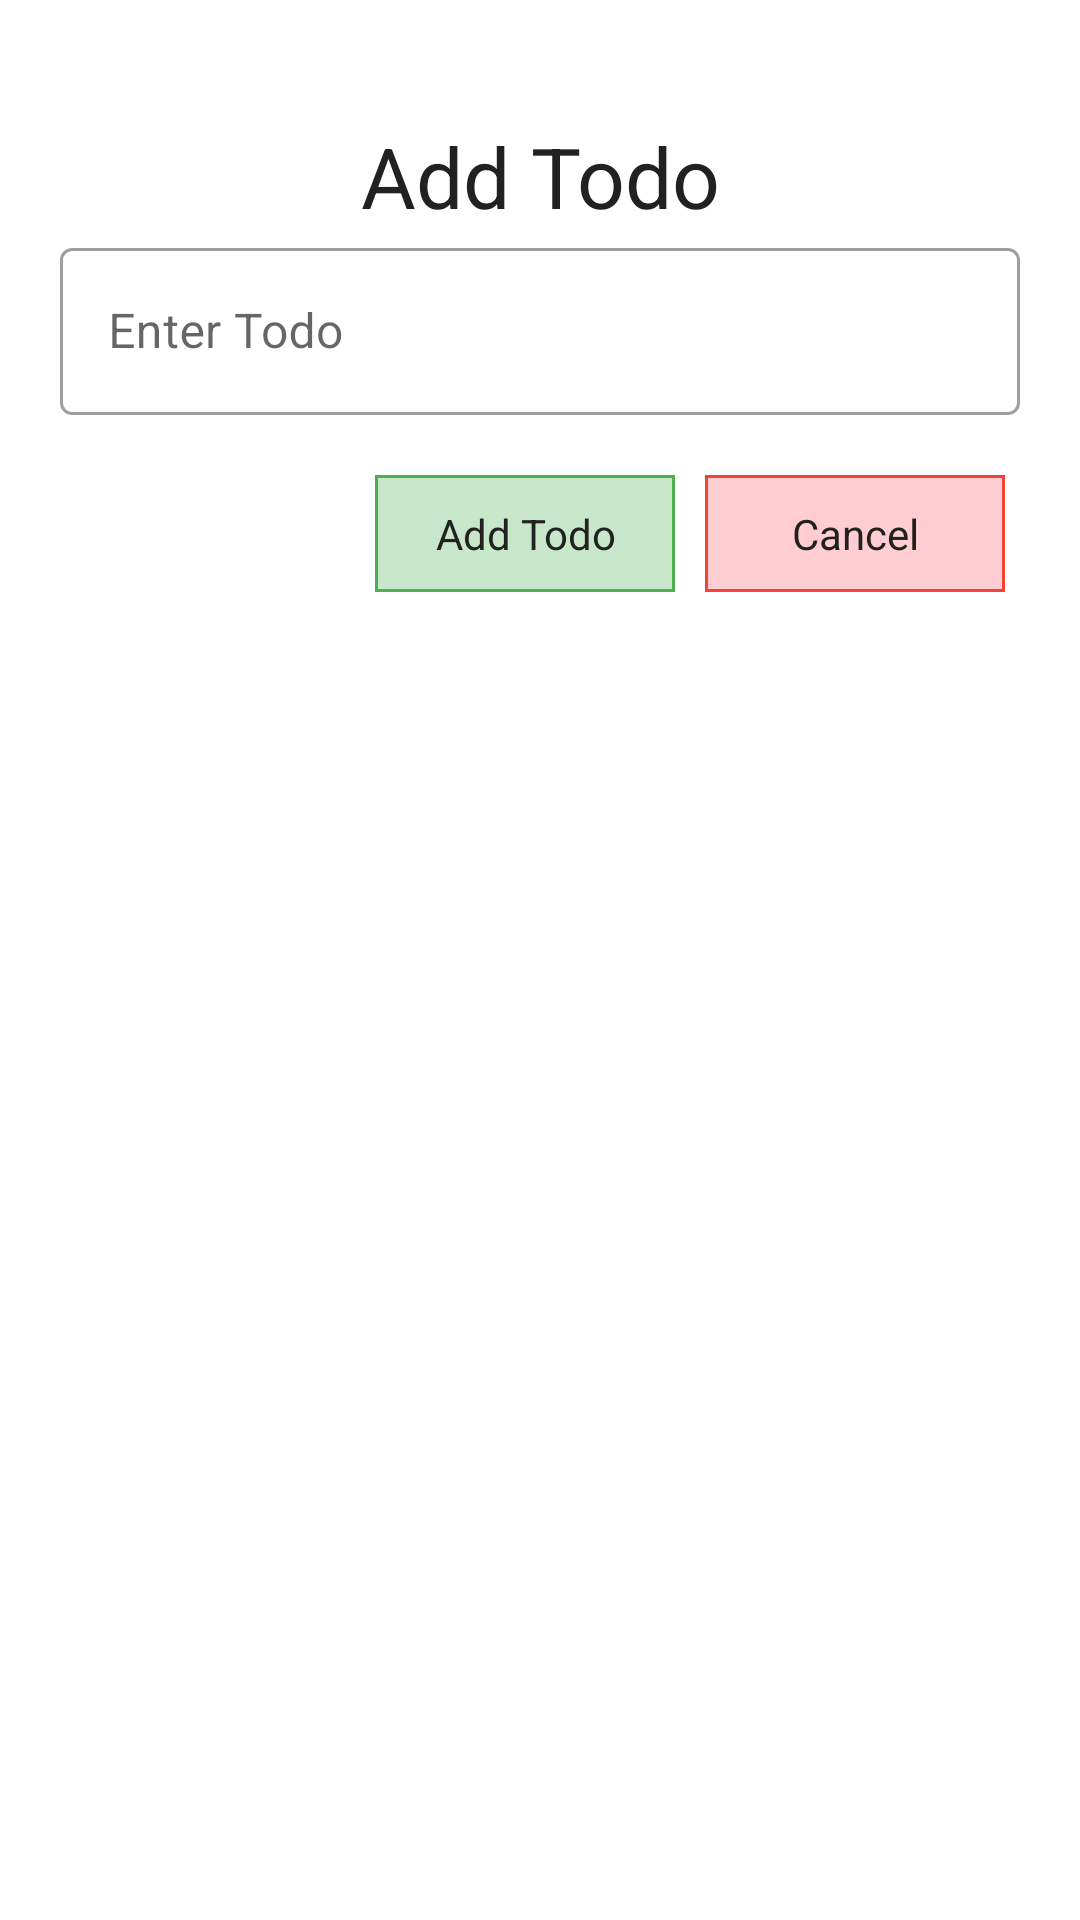

The Android layout XML behind this screen, and the referenced resources:
<!-- AndroidManifest.xml: application theme AppTheme -->
<!-- res/layout/dialog_add_todo.xml -->
<?xml version="1.0" encoding="utf-8"?>
<LinearLayout
    xmlns:android="http://schemas.android.com/apk/res/android"
    xmlns:app="http://schemas.android.com/apk/res-auto"
    xmlns:tools="http://schemas.android.com/tools"
    android:layout_width="match_parent"
    android:layout_height="wrap_content"
    android:orientation="vertical"
    android:paddingVertical="40dp"
    android:paddingHorizontal="20dp">

    <TextView
        android:layout_width="match_parent"
        android:layout_height="wrap_content"
        android:text="Add Todo"
        android:textColor="@color/colorPrimaryText"
        android:textSize="28dp"
        android:gravity="center"/>

    <com.google.android.material.textfield.TextInputLayout
        android:layout_width="match_parent"
        android:layout_height="wrap_content"
        style="@style/Widget.MaterialComponents.TextInputLayout.OutlinedBox">

        <com.google.android.material.textfield.TextInputEditText
            android:id="@+id/etAddTodo"
            android:layout_width="match_parent"
            android:layout_height="wrap_content"
            android:textColor="@color/colorPrimaryText"
            android:hint="Enter Todo"/>

    </com.google.android.material.textfield.TextInputLayout>

    <LinearLayout
        android:layout_width="match_parent"
        android:layout_height="wrap_content"
        android:orientation="horizontal"
        android:gravity="right"
        android:layout_marginTop="20dp"
        >
        <TextView
            android:id="@+id/btnAdd"
            android:layout_width="100dp"
            android:layout_height="wrap_content"
            android:text="Add Todo"
            android:textColor="@color/colorPrimaryText"
            android:gravity="center"
            android:layout_marginHorizontal="5dp"
            android:background="@drawable/add_button_background"/>

        <TextView
            android:id="@+id/btnCancel"
            android:layout_width="100dp"
            android:layout_height="wrap_content"
            android:text="Cancel"
            android:textColor="@color/colorPrimaryText"
            android:gravity="center"
            android:layout_marginHorizontal="5dp"
            android:background="@drawable/cancel_button_background"/>
    </LinearLayout>

</LinearLayout>
<!-- resources referenced by this layout -->
<resources>
  <color name="colorPrimaryText">#212121</color>
  <!-- drawable add_button_background (drawable) -->
  <?xml version="1.0" encoding="utf-8"?>
  <shape xmlns:android="http://schemas.android.com/apk/res/android">
      <stroke android:width="1dp" android:color="@color/colorGreen"/>
      <solid android:color="@color/colorGreenLight"/>
      <padding android:top="10dp" android:bottom="10dp"/>
  </shape>
  <!-- drawable cancel_button_background (drawable) -->
  <?xml version="1.0" encoding="utf-8"?>
  <shape xmlns:android="http://schemas.android.com/apk/res/android">
      <stroke android:width="1dp" android:color="@color/colorRed"/>
      <solid android:color="@color/colorRedLight"/>
      <padding android:top="10dp" android:bottom="10dp"/>
  </shape>
  <style name="AppTheme" parent="Theme.MaterialComponents.Light.DarkActionBar">
          
          <item name="colorPrimary">@color/colorPrimary</item>
          <item name="colorPrimaryDark">@color/colorPrimaryDark</item>
          <item name="colorAccent">@color/colorAccent</item>
      </style>
  <color name="colorGreen">#4CAF50</color>
  <color name="colorGreenLight">#C8E6C9</color>
  <color name="colorRed">#F44336</color>
  <color name="colorRedLight">#FFCDD2</color>
  <color name="colorPrimary">#673AB7</color>
  <color name="colorPrimaryDark">#512DA8</color>
  <color name="colorAccent">#7C4DFF</color>
</resources>
